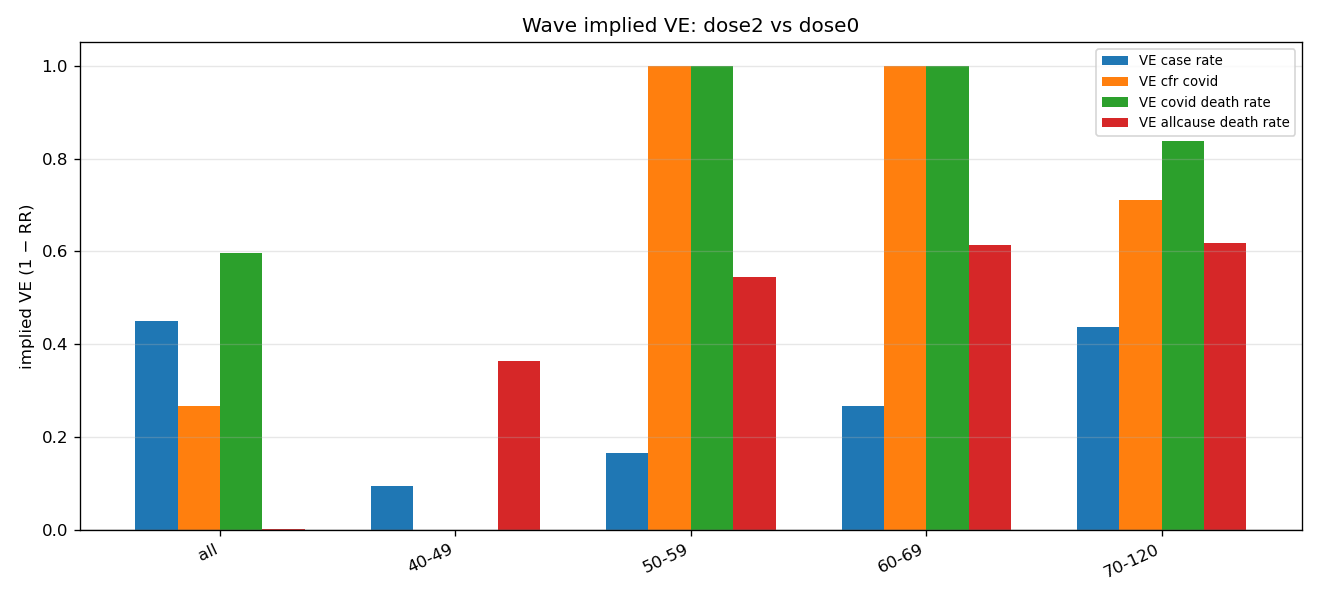

The table this chart was drawn from, first rows:
cohort, age_bin, reference_cohort, ref_total_person_weeks, ref_total_cases, ref_total_covid_deaths, ref_total_allcause_deaths, cohort_total_person_weeks, cohort_total_cases, cohort_total_covid_deaths, cohort_total_allcause_deaths, ref_total_noncovid_deaths, cohort_total_noncovid_deaths, rr_case_rate, ve_case_rate, diff_case_rate, rr_covid_death_rate, ve_covid_death_rate, diff_covid_death_rate, rr_allcause_death_rate, ve_allcause_death_rate, diff_allcause_death_rate, rr_cfr_covid, ve_cfr_covid
dose1, all, dose0, 514255, 4049, 43, 235, 413528, 2457, 4, 50, 192, 46, 0.7546, 0.2454, -0.001932, 0.1157, 0.8843, -7.394324110266512e-05, 0.2646, 0.7354, -0.0003361, 0.1533, 0.8467
dose1, 40-49, dose0, 204953, 1964, 0, 6, 159654, 1256, 0, 1, 6, 1, 0.821, 0.179, -0.001716, , , 0.0, 0.214, 0.786, -2.301145959734927e-05, , 
dose1, 50-59, dose0, 138615, 1151, 2, 16, 148793, 873, 0, 3, 14, 3, 0.7066, 0.2934, -0.002436, 0.0, 1.0, -1.4428452909136818e-05, 0.1747, 0.8253, -9.526538445809652e-05, 0.0, 1.0
dose1, 60-69, dose0, 87613, 541, 7, 41, 66589, 249, 1, 14, 34, 13, 0.6056, 0.3944, -0.002436, 0.188, 0.812, -6.487932358310188e-05, 0.4493, 0.5507, -0.0002577, 0.3104, 0.6896
dose1, 70-120, dose0, 83074, 393, 34, 172, 38492, 79, 3, 32, 138, 29, 0.4338, 0.5662, -0.002678, 0.1904, 0.8096, -0.0003313, 0.4015, 0.5985, -0.001239, 0.4389, 0.5611
dose2, all, dose0, 514255, 4049, 43, 235, 533580, 2314, 18, 243, 192, 225, 0.5508, 0.4492, -0.003537, 0.4034, 0.5966, -4.988170700970782e-05, 0.9966, 0.003408, -1.557364958519635e-06, 0.7325, 0.2675
dose2, 40-49, dose0, 204953, 1964, 0, 6, 53716, 466, 0, 1, 6, 1, 0.9053, 0.09469, -0.0009074, , , 0.0, 0.6359, 0.3641, -1.0658577377925668e-05, , 
dose2, 50-59, dose0, 138615, 1151, 2, 16, 76004, 526, 0, 4, 14, 4, 0.8335, 0.1665, -0.001383, 0.0, 1.0, -1.4428452909136818e-05, 0.4559, 0.5441, -6.279881426304244e-05, 0.0, 1.0
dose2, 60-69, dose0, 87613, 541, 7, 41, 133006, 602, 0, 24, 34, 24, 0.733, 0.267, -0.001649, 0.0, 1.0, -7.989681896522205e-05, 0.3856, 0.6144, -0.0002875, 0.0, 1.0
dose2, 70-120, dose0, 83074, 393, 34, 172, 270854, 720, 18, 214, 138, 196, 0.5619, 0.4381, -0.002072, 0.1624, 0.8376, -0.0003428, 0.3816, 0.6184, -0.00128, 0.289, 0.711
